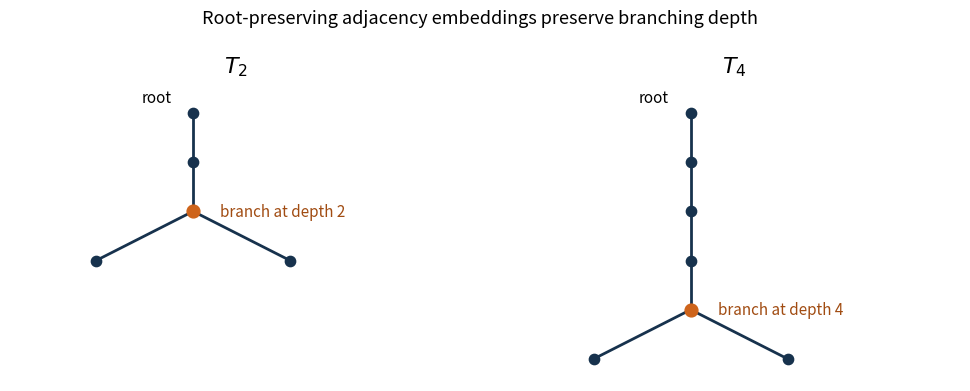

Here is the Python script that generated this plot:
"""Original tree sketch: Python 3.14, Matplotlib 3.10.7.

Writes its opaque PNG basename to cwd. The caller supplies MPLCONFIGDIR;
Matplotlib respects that setting. The repository Makefile supplies it in use.
"""
from pathlib import Path
import matplotlib
matplotlib.use('Agg')
import matplotlib.pyplot as plt

fig, axes = plt.subplots(1, 2, figsize=(10, 4), dpi=100, facecolor='white')
for ax, depth in zip(axes, (2, 4)):
    for j in range(depth):
        ax.plot([0, 0], [-j, -j - 1], color='#17324d', lw=2)
    for x in (-0.9, 0.9):
        ax.plot([0, x], [-depth, -depth - 1], color='#17324d', lw=2)
        ax.scatter([x], [-depth - 1], s=55, color='#17324d', zorder=3)
    ax.scatter([0] * depth, [-j for j in range(depth)], s=55, color='#17324d', zorder=3)
    ax.scatter([0], [-depth], s=85, color='#ce641b', zorder=4)
    ax.text(-0.2, 0.22, 'root', ha='right', fontsize=11)
    ax.text(0.25, -depth, f'branch at depth {depth}', va='center', fontsize=11, color='#a14c12')
    ax.set_title(f'$T_{depth}$', fontsize=16)
    ax.set_xlim(-1.7, 2.5)
    ax.set_ylim(-5.45, 0.65)
    ax.set_facecolor('white')
    ax.axis('off')
fig.suptitle('Root-preserving adjacency embeddings preserve branching depth', fontsize=13)
fig.subplots_adjust(top=0.80, bottom=0.05, left=0.03, right=0.98, wspace=0.10)
fig.savefig(Path('paper-20-tree-antichain.png'), dpi=100, facecolor='white', transparent=False)
plt.close(fig)
